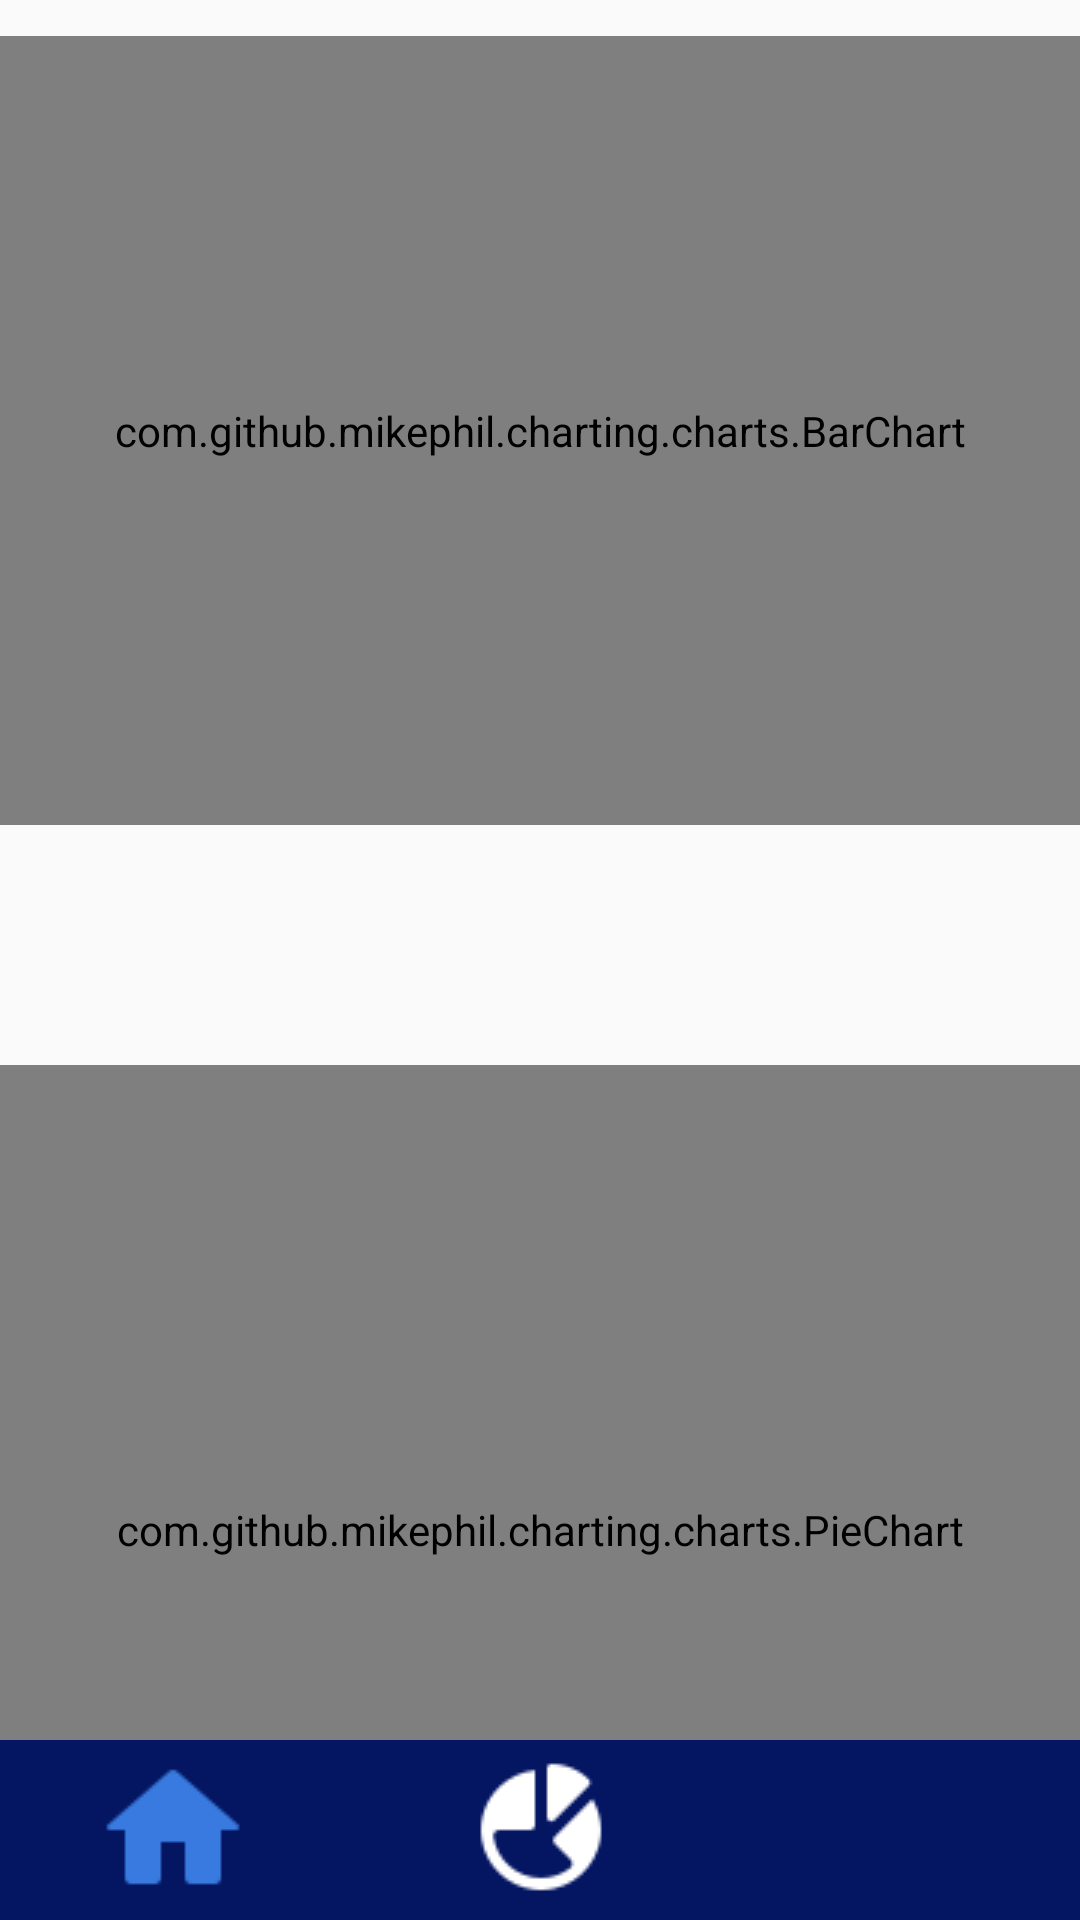

This screen was rendered from an Android layout file. Write that file and the resources it references.
<!-- AndroidManifest.xml: application theme AppTheme -->
<!-- res/layout/activity_statistics.xml -->
<?xml version="1.0" encoding="utf-8"?>
<androidx.constraintlayout.widget.ConstraintLayout xmlns:android="http://schemas.android.com/apk/res/android"
    xmlns:app="http://schemas.android.com/apk/res-auto"
    xmlns:tools="http://schemas.android.com/tools"
    android:layout_width="match_parent"
    android:layout_height="match_parent"
    tools:context=".Account">

    <com.github.mikephil.charting.charts.BarChart

        android:id="@+id/barChart"
        android:layout_width="0dp"
        android:layout_height="263dp"
        android:layout_marginTop="12dp"
        app:layout_constraintEnd_toEndOf="parent"
        app:layout_constraintHorizontal_bias="0.0"
        app:layout_constraintStart_toStartOf="parent"
        app:layout_constraintTop_toTopOf="parent" />

    <com.github.mikephil.charting.charts.PieChart
        android:id="@+id/pieChart"
        android:layout_width="0dp"
        android:layout_height="310dp"
        android:layout_marginTop="80dp"
        app:layout_constraintBottom_toTopOf="@+id/constraintLayout"
        app:layout_constraintEnd_toEndOf="parent"
        app:layout_constraintHorizontal_bias="0.0"
        app:layout_constraintStart_toStartOf="parent"
        app:layout_constraintTop_toBottomOf="@+id/barChart"
        app:layout_constraintVertical_bias="0.0" />

    <androidx.constraintlayout.widget.ConstraintLayout
        android:id="@+id/constraintLayout"
        android:layout_width="0dp"
        android:layout_height="60dp"
        android:background="#041562"
        app:layout_constraintBottom_toBottomOf="parent"
        app:layout_constraintEnd_toEndOf="parent"
        app:layout_constraintStart_toStartOf="parent">

        <ImageButton
            android:id="@+id/homeButton"
            android:layout_width="115dp"
            android:layout_height="0dp"
            android:background="#041562"
            app:layout_constraintBottom_toBottomOf="parent"
            app:layout_constraintStart_toStartOf="parent"
            app:layout_constraintTop_toTopOf="parent"
            app:layout_constraintVertical_bias="0.0"
            app:srcCompat="@drawable/home48s" />

        <ImageButton
            android:id="@+id/statButton"
            android:layout_width="115dp"
            android:layout_height="0dp"
            android:background="#041562"
            app:layout_constraintBottom_toBottomOf="parent"
            app:layout_constraintEnd_toStartOf="@+id/accountButton"
            app:layout_constraintStart_toEndOf="@+id/homeButton"
            app:layout_constraintTop_toTopOf="parent"
            app:layout_constraintVertical_bias="0.0"
            app:srcCompat="@drawable/stat48" />

        <ImageButton
            android:id="@+id/accountButton"
            android:layout_width="115dp"
            android:layout_height="0dp"
            android:background="#041562"
            app:layout_constraintBottom_toBottomOf="parent"
            app:layout_constraintEnd_toEndOf="parent"
            app:layout_constraintTop_toTopOf="parent"
            app:layout_constraintVertical_bias="0.0"
            app:srcCompat="@drawable/account48" />
    </androidx.constraintlayout.widget.ConstraintLayout>

</androidx.constraintlayout.widget.ConstraintLayout>
<!-- resources referenced by this layout -->
<resources>
  <!-- drawable home48s: png bitmap (drawable, 560 bytes) -->
  <!-- drawable stat48: png bitmap (drawable, 810 bytes) -->
  <style name="AppTheme" parent="Theme.AppCompat.Light.DarkActionBar">
          
          <item name="colorPrimary">#041562</item>
          <item name="colorPrimaryDark">#2B2D5C</item>
          <item name="colorAccent">#A7E0FF</item>
      </style>
</resources>
